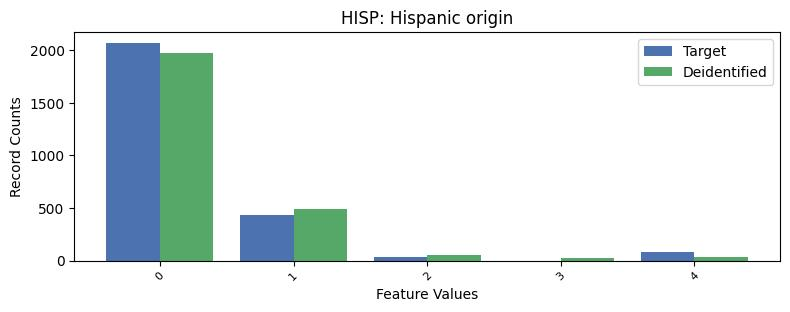

Values plotted in this chart, from the file beside it:
, HISP, count_target, count_deidentified
0, 0, 2071, 1977
1, 1, 432, 493
2, 4, 78, 33
3, 2, 30, 54
4, 3, 1, 23
